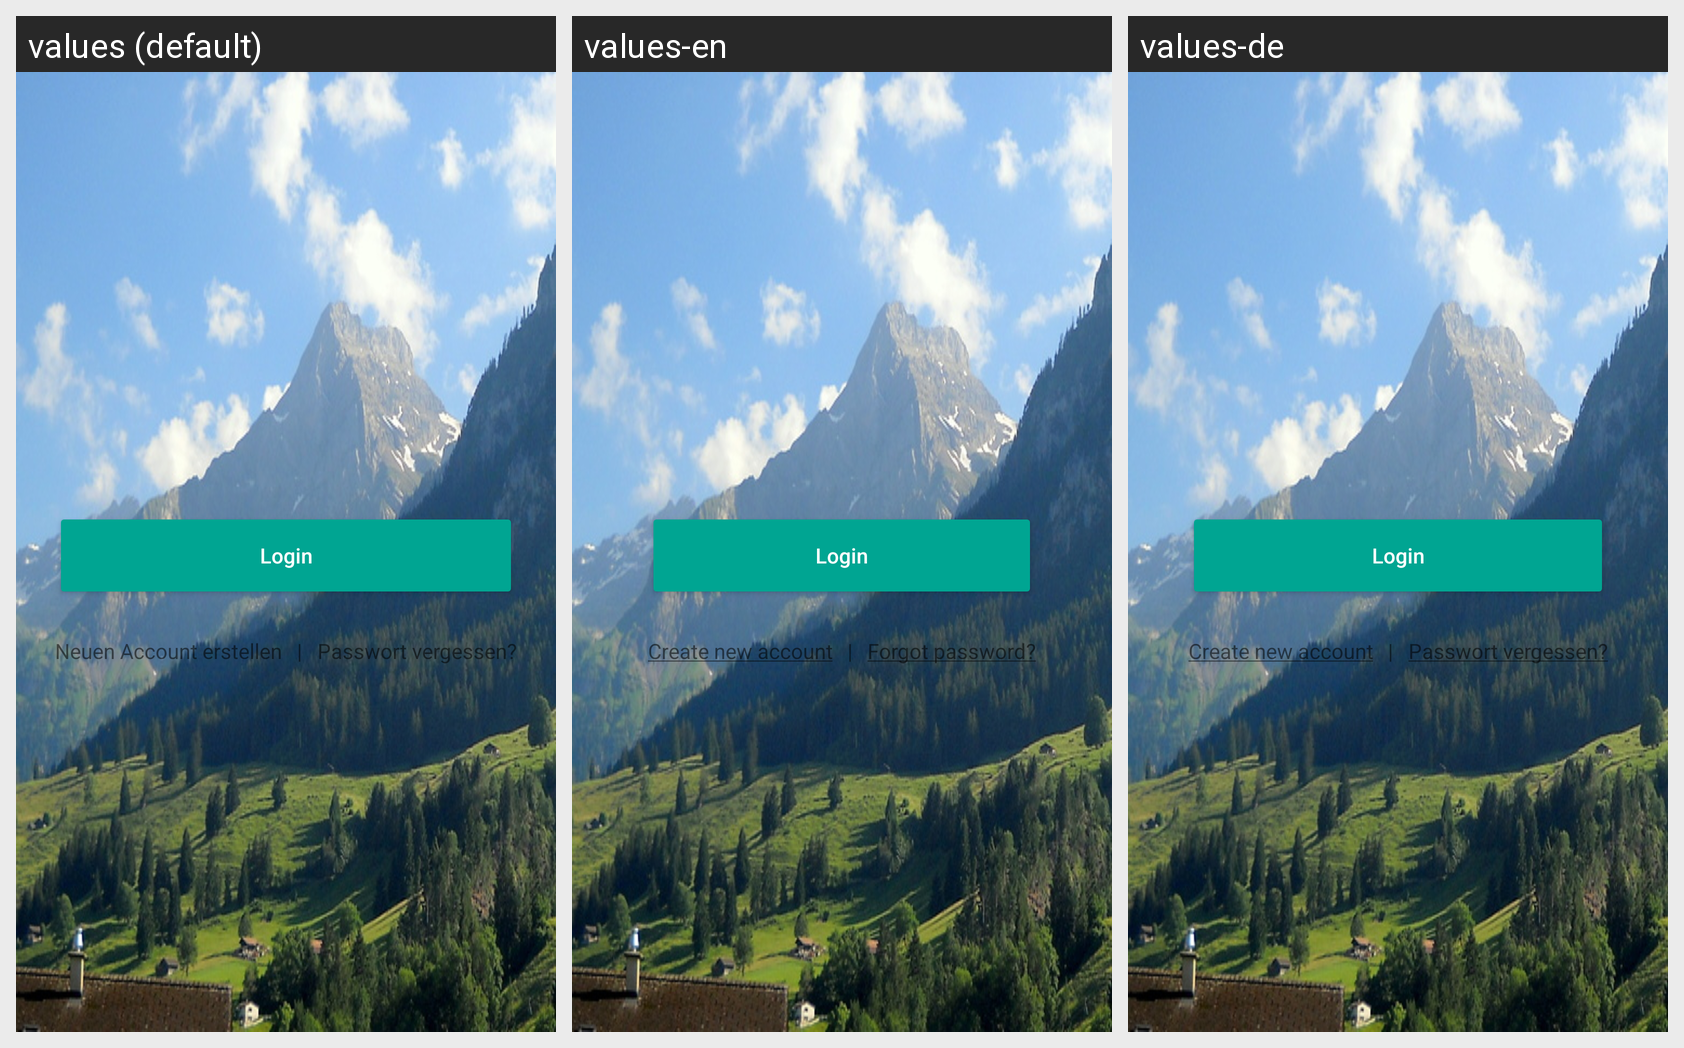

This grid shows one Android layout under several languages. Give, for every string resource on the screen, its name, the default text and each shown locale's text.
Android screen res/layout/fragment_login.xml rendered under 3 locales, left to right: values (default), values-en, values-de. Device: Nexus 5 (rendered at 1080×1920; each locale shown at half size, 540×960, under a caption strip naming it); theme AppTheme.
Strings drawn on this screen, with the default value and each locale's value (text and hints the layout hard-codes, and strings that could not be matched under every locale, appear in the picture but are not listed):

login_login
  values: Login
  values-en: Login
  values-de: Login

login_need_registration
  values: Neuen Account erstellen
  values-en: Create new account
  values-de: Create new account

login_forgot_password
  values: Passwort vergessen?
  values-en: Forgot password?
  values-de: Passwort vergessen?
